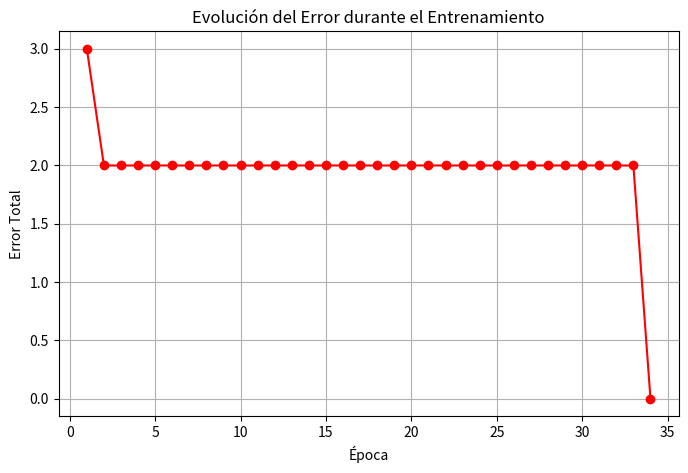

Python code for this plot: (Note: this script raises an exception after producing the figure.)

import matplotlib.pyplot as plt          
def escalon(z):

    return 1 if z >= 0 else 0

def neurona(x1, x2, w1, w2, b):
 
    z = w1 * x1 + w2 * x2 + b
    return escalon(z)

datos = [
    (0, 0, 0),  # (x1, x2, y_real)
    (0, 1, 0),
    (1, 0, 0),
    (1, 1, 1),
]

w1, w2, b = 0.1, 0.1, 0.0
tasa_aprendizaje = 0.001

print("=" * 60)
print("ENTRENAMIENTO DE UNA NEURONA PARA LA COMPUERTA AND")
print("=" * 60)
print(f"Parámetros iniciales: w1={w1}, w2={w2}, b={b}\n")


errores_por_epoca = []                 

for epoca in range(50):
    error_total = 0
    print(f"--- Época {epoca + 1} ---")
    for x1, x2, y_real in datos:
    
        y_pred = neurona(x1, x2, w1, w2, b)

       
        error = y_real - y_pred
        error_total += abs(error)

        
        w1 += tasa_aprendizaje * error * x1
        w2 += tasa_aprendizaje * error * x2
        b += tasa_aprendizaje * error

        print(f" Entrada: ({x1}, {x2}) | Real: {y_real} | Pred: {y_pred} | Error: {error}")

    errores_por_epoca.append(error_total)    
    print(f" Error total: {error_total}")
    print(f" Parámetros actuales: w1={w1:.3f}, w2={w2:.3f}, b={b:.3f}\n")

    if error_total == 0:
        print(f"La neurona aprendió en {epoca + 1} épocas.\n")
        break

print("=" * 60)
print("PRUEBA FINAL")
print("=" * 60)
for x1, x2, y_real in datos:
    y_pred = neurona(x1, x2, w1, w2, b)
    estado = "OK" if y_pred == y_real else "X"
    print(f" {estado} Entrada: ({x1}, {x2}) | Esperado: {y_real} | Predicho: {y_pred}")

plt.figure(figsize=(8, 5))
plt.plot(range(1, len(errores_por_epoca) + 1), errores_por_epoca, marker='o', color='red')
plt.title('Evolución del Error durante el Entrenamiento')
plt.xlabel('Época')
plt.ylabel('Error Total')
plt.grid(True)
plt.savefig('outputs/graficos/clase9/pregunta3.png', dpi=150)
plt.close()
print("Gráfico guardado: pregunta3.png")
